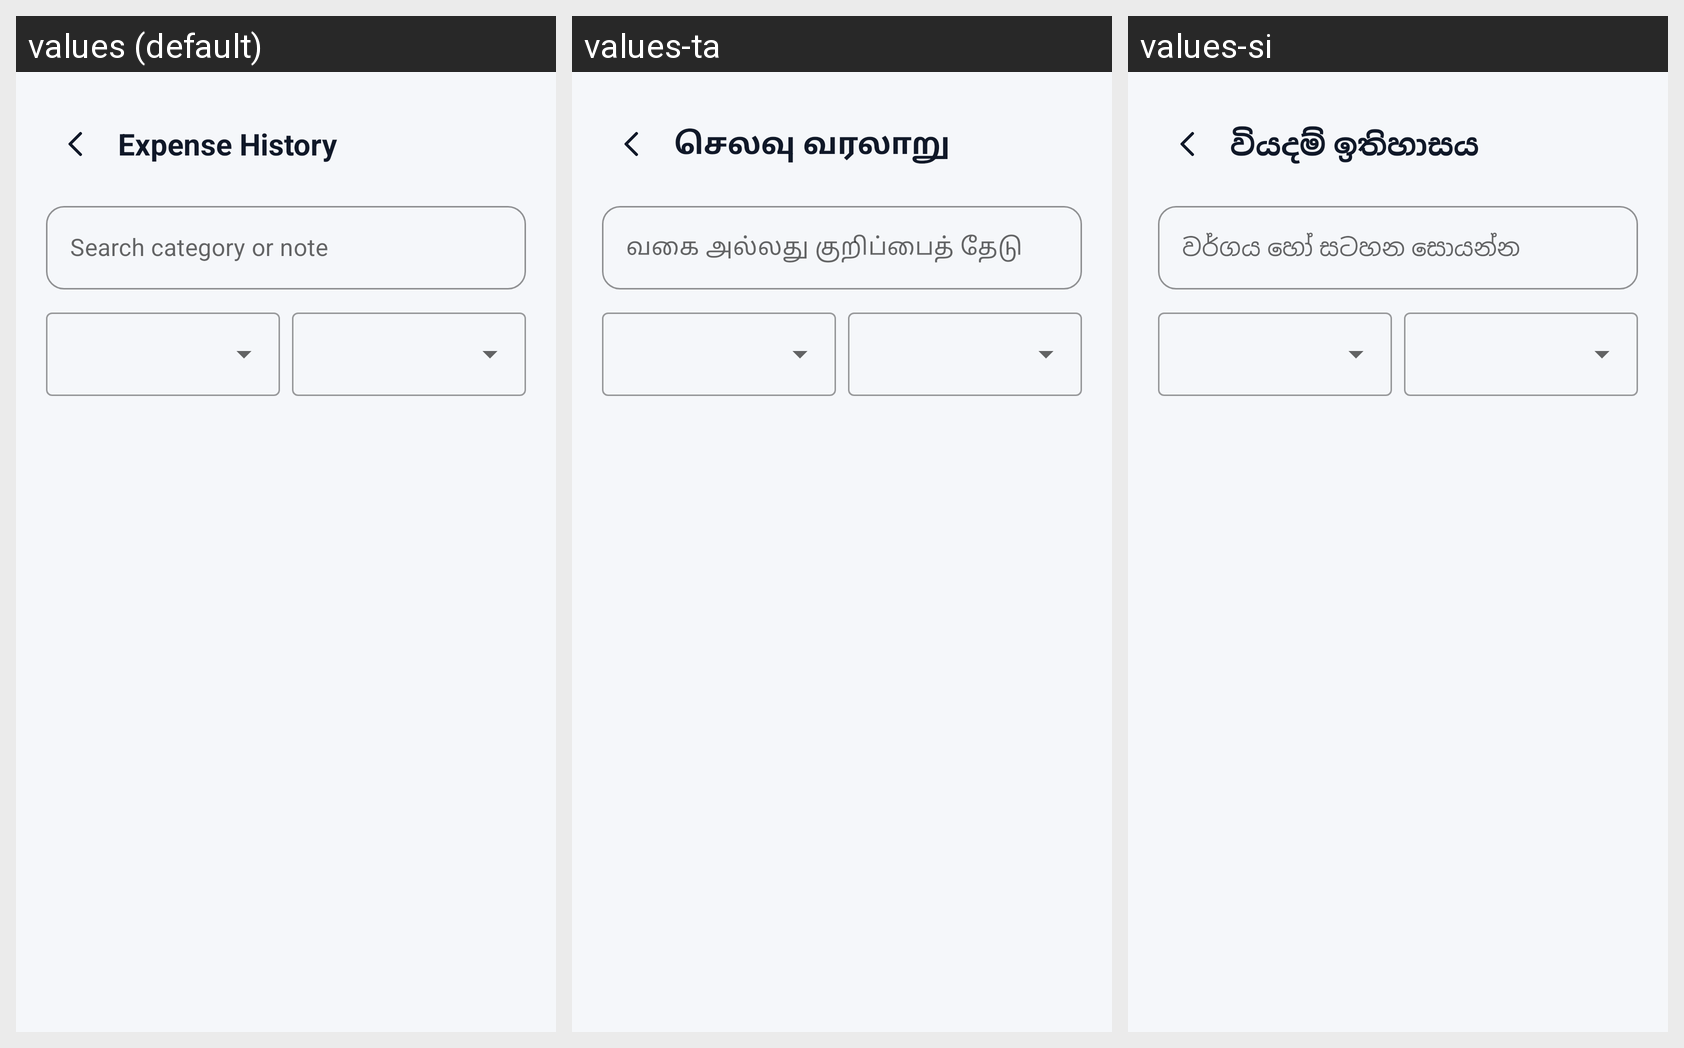

For this localized Android screen grid, give each drawn string resource with its value in every locale shown.
Android screen res/layout/activity_expense_history.xml rendered under 3 locales, left to right: values (default), values-ta, values-si. Device: Nexus 5 (rendered at 1080×1920; each locale shown at half size, 540×960, under a caption strip naming it); theme Theme.UniExpense.
Strings drawn on this screen, with the default value and each locale's value (text and hints the layout hard-codes, and strings that could not be matched under every locale, appear in the picture but are not listed):

expense_history
  values: Expense History
  values-ta: செலவு வரலாறு
  values-si: වියදම් ඉතිහාසය

expense_history_search_hint
  values: Search category or note
  values-ta: வகை அல்லது குறிப்பைத் தேடு
  values-si: වර්ගය හෝ සටහන සොයන්න
